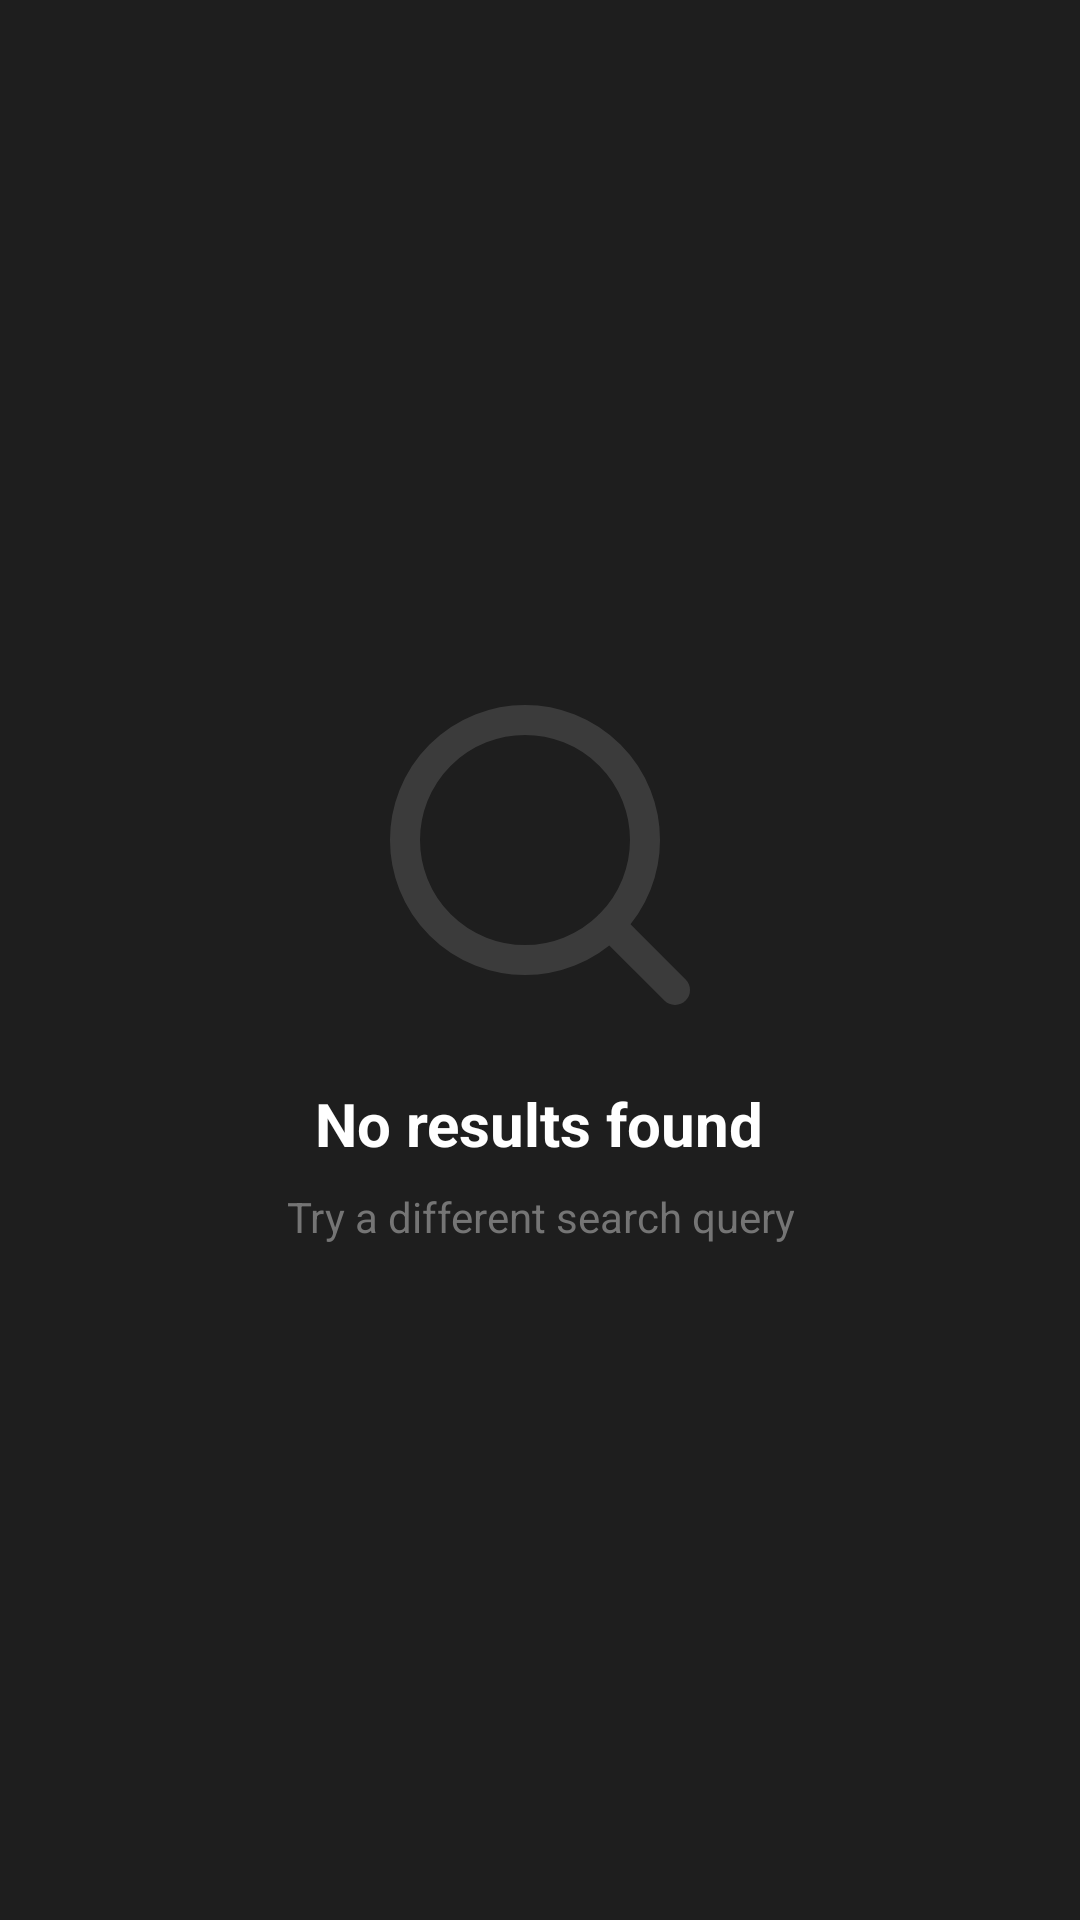

Produce the Android XML layout that renders to this screen, including the resource entries it uses.
<!-- AndroidManifest.xml: application theme AppTheme -->
<!-- res/layout/state_empty_query.xml -->
<?xml version="1.0" encoding="utf-8"?>
<LinearLayout xmlns:android="http://schemas.android.com/apk/res/android"
    android:layout_width="match_parent"
    android:layout_height="match_parent"
    android:orientation="vertical"
    android:gravity="center"
    android:padding="24dp">

    <ImageView
        android:layout_width="120dp"
        android:layout_height="120dp"
        android:src="@drawable/ic_search"
        android:alpha="0.3"
        android:contentDescription="@string/no_results" />

    <TextView
        android:layout_width="wrap_content"
        android:layout_height="wrap_content"
        android:layout_marginTop="16dp"
        android:text="@string/no_results_title"
        android:textSize="20sp"
        android:textStyle="bold"
        android:textColor="?android:attr/textColorPrimary" />

    <TextView
        android:layout_width="wrap_content"
        android:layout_height="wrap_content"
        android:layout_marginTop="8dp"
        android:text="@string/no_results_message"
        android:textSize="14sp"
        android:textColor="?android:attr/textColorSecondary"
        android:textAlignment="center"
        android:gravity="center" />

</LinearLayout>
<!-- resources referenced by this layout -->
<resources>
  <!-- drawable ic_search (drawable) -->
  <vector xmlns:android="http://schemas.android.com/apk/res/android"
      android:width="24dp"
      android:height="24dp"
      android:viewportWidth="24"
      android:viewportHeight="24">
    <path
        android:pathData="m21,21 l-4.34,-4.34"
        android:strokeLineJoin="round"
        android:strokeWidth="2"
        android:fillColor="#00000000"
        android:strokeColor="@color/gray"
        android:strokeLineCap="round"/>
    <path
        android:pathData="M11,11m-8,0a8,8 0,1 1,16 0a8,8 0,1 1,-16 0"
        android:strokeLineJoin="round"
        android:strokeWidth="2"
        android:fillColor="#00000000"
        android:strokeColor="@color/gray"
        android:strokeLineCap="round"/>
  </vector>
  <string name="no_results">No Results</string>
  <string name="no_results_message">Try a different search query</string>
  <string name="no_results_title">No results found</string>
  <style name="AppTheme" parent="Theme.Material3.Dark.NoActionBar">
          
          <item name="colorPrimary">?attr/primaryColor</item>
          <item name="colorPrimaryVariant">?attr/primaryDarkColor</item>
          <item name="colorOnPrimary">@color/white</item>
  
          <item name="colorSecondary">?attr/accentColor</item>
          <item name="colorSecondaryVariant">?attr/accentColor</item>
          <item name="colorOnSecondary">@color/black</item>
  
          
          <item name="android:windowBackground">@color/background</item>
          <item name="colorSurface">@color/background</item>
          <item name="colorOnSurface">@color/text_primary</item>
  
          
          <item name="android:statusBarColor">?attr/colorPrimary</item>
          <item name="android:navigationBarColor">@color/background</item>
  
          
          <item name="android:textColorPrimary">@color/text_primary</item>
          <item name="android:textColorSecondary">@color/text_secondary</item>
  
          <item name="preferenceTheme">@style/PreferenceThemeOverlay</item>
  
          
          <item name="colorSecondaryContainer">@color/darkGray</item>
          <item name="colorOnSecondaryContainer">@color/white</item>
          <item name="colorSurfaceVariant">@color/darkGray</item>
          <item name="colorOnSurfaceVariant">@color/white</item>
      </style>
  <color name="gray">#808080</color>
  <color name="white">#FFFFFF</color>
  <color name="black">#000000</color>
  <color name="background">#1E1E1E</color>
  <color name="text_primary">#FFFFFF</color>
  <color name="text_secondary">#757575</color>
  <style name="PreferenceThemeOverlay" parent="AppTheme">
          <item name="colorAccent">?attr/accentColor</item>
          <item name="colorControlActivated">?attr/accentColor</item>
      </style>
  <color name="darkGray">#757575</color>
</resources>
